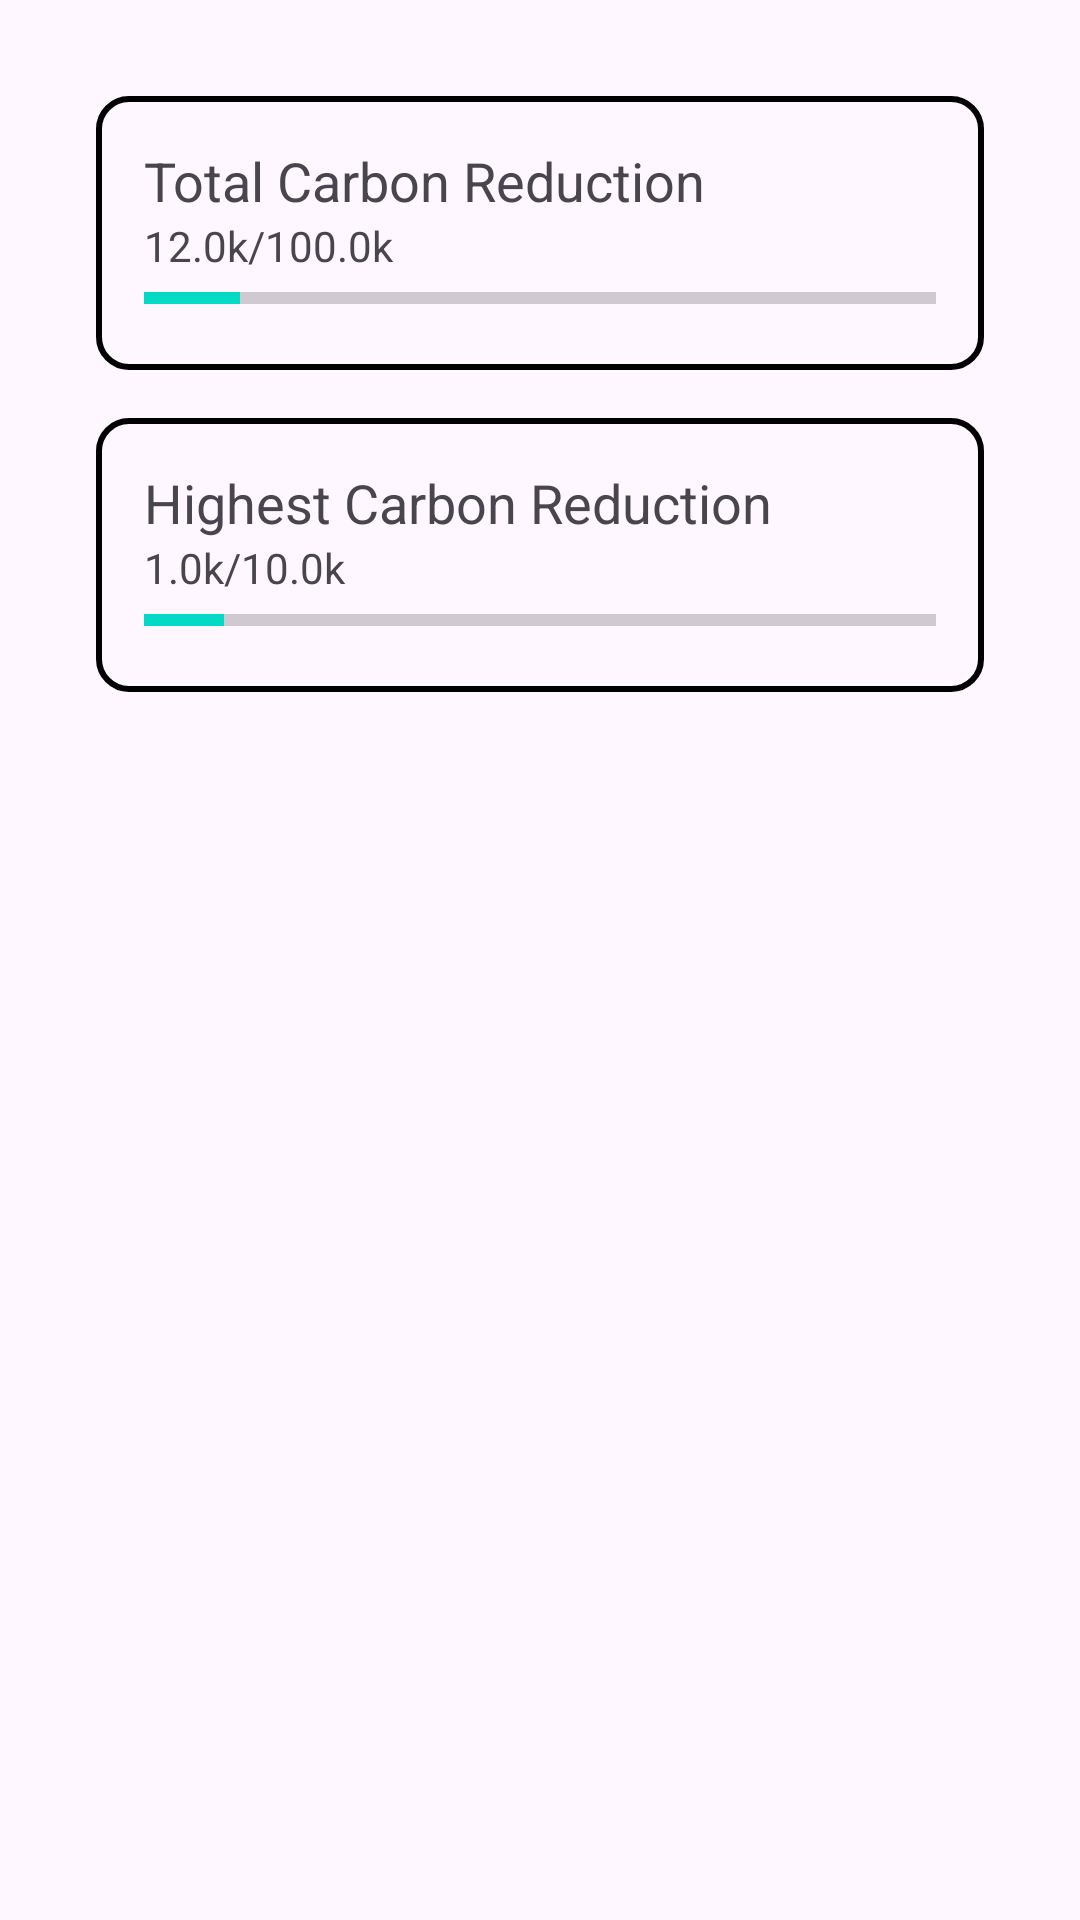

Layout XML and referenced resources for this Android screen:
<!-- AndroidManifest.xml: application theme Theme.CarbonSync -->
<!-- res/layout/fragment_achievement.xml -->
<?xml version="1.0" encoding="utf-8"?>
<FrameLayout xmlns:android="http://schemas.android.com/apk/res/android"
    xmlns:app="http://schemas.android.com/apk/res-auto"
    xmlns:tools="http://schemas.android.com/tools"
    android:layout_width="match_parent"
    android:layout_height="match_parent"
    tools:context=".ui.activity.AchievementFragment">

    <LinearLayout
        android:layout_width="match_parent"
        android:layout_height="match_parent"
        android:layout_margin="32dp"
        android:orientation="vertical">
        
        <androidx.constraintlayout.widget.ConstraintLayout
            android:layout_width="match_parent"
            android:layout_height="wrap_content"
            android:background="@drawable/layout_border">

            <TextView
                android:id="@+id/textview_achievement_total"
                android:layout_width="0dp"
                android:layout_height="wrap_content"
                android:layout_marginStart="16dp"
                android:layout_marginTop="16dp"
                android:layout_marginEnd="16dp"
                android:text="@string/achievements_total_label"
                android:textAppearance="@style/TextAppearance.AppCompat.Medium"
                app:layout_constraintEnd_toEndOf="parent"
                app:layout_constraintStart_toStartOf="parent"
                app:layout_constraintTop_toTopOf="parent" />

            <ProgressBar
                android:id="@+id/progressbar_achievement_total"
                style="@style/Widget.AppCompat.ProgressBar.Horizontal"
                android:layout_width="0dp"
                android:layout_height="wrap_content"
                android:layout_marginStart="16dp"
                android:layout_marginEnd="16dp"
                android:layout_marginBottom="16dp"
                android:progress="12"
                app:layout_constraintBottom_toBottomOf="parent"
                app:layout_constraintEnd_toEndOf="parent"
                app:layout_constraintStart_toStartOf="parent"
                app:layout_constraintTop_toBottomOf="@+id/textview_achievement_total_value" />

            <TextView
                android:id="@+id/textview_achievement_total_value"
                android:layout_width="0dp"
                android:layout_height="wrap_content"
                android:layout_marginStart="16dp"
                android:layout_marginEnd="16dp"
                android:text="12.0k/100.0k"
                app:layout_constraintEnd_toEndOf="parent"
                app:layout_constraintStart_toStartOf="parent"
                app:layout_constraintTop_toBottomOf="@+id/textview_achievement_total" />
        </androidx.constraintlayout.widget.ConstraintLayout>
        <androidx.constraintlayout.widget.ConstraintLayout
            android:layout_width="match_parent"
            android:layout_height="wrap_content"
            android:layout_marginTop="16dp"
            android:background="@drawable/layout_border">

            <TextView
                android:id="@+id/textview_achievement_highest"
                android:layout_width="0dp"
                android:layout_height="wrap_content"
                android:layout_marginStart="16dp"
                android:layout_marginTop="16dp"
                android:layout_marginEnd="16dp"
                android:text="@string/achievements_highest_label"
                android:textAppearance="@style/TextAppearance.AppCompat.Medium"
                app:layout_constraintEnd_toEndOf="parent"
                app:layout_constraintStart_toStartOf="parent"
                app:layout_constraintTop_toTopOf="parent" />

            <ProgressBar
                android:id="@+id/progressbar_achievement_highest_progress"
                style="@style/Widget.AppCompat.ProgressBar.Horizontal"
                android:layout_width="0dp"
                android:layout_height="wrap_content"
                android:layout_marginStart="16dp"
                android:layout_marginEnd="16dp"
                android:layout_marginBottom="16dp"
                android:progress="10"
                app:layout_constraintBottom_toBottomOf="parent"
                app:layout_constraintEnd_toEndOf="parent"
                app:layout_constraintStart_toStartOf="parent"
                app:layout_constraintTop_toBottomOf="@+id/textview_achievement_highest_value" />

            <TextView
                android:id="@+id/textview_achievement_highest_value"
                android:layout_width="0dp"
                android:layout_height="wrap_content"
                android:layout_marginStart="16dp"
                android:layout_marginEnd="16dp"
                android:text="1.0k/10.0k"
                app:layout_constraintEnd_toEndOf="parent"
                app:layout_constraintStart_toStartOf="parent"
                app:layout_constraintTop_toBottomOf="@+id/textview_achievement_highest" />
        </androidx.constraintlayout.widget.ConstraintLayout>
    </LinearLayout>
</FrameLayout>
<!-- resources referenced by this layout -->
<resources>
  <!-- drawable layout_border (drawable) -->
  <?xml version="1.0" encoding="UTF-8"?>
  <shape xmlns:android="http://schemas.android.com/apk/res/android">
      <stroke android:width="2dip" android:color="@color/black" />
      <corners android:radius="10dp"/>
      <padding android:left="0dip" android:top="0dip" android:right="0dip" android:bottom="0dip" />
  </shape>
  <string name="achievements_highest_label">Highest Carbon Reduction</string>
  <string name="achievements_total_label">Total Carbon Reduction</string>
  <style name="Theme.CarbonSync" parent="Theme.Material3.DayNight">
          
          <item name="colorPrimary">@color/purple_500</item>
          <item name="colorPrimaryVariant">@color/purple_700</item>
          <item name="colorOnPrimary">@color/white</item>
          
          <item name="colorSecondary">@color/teal_200</item>
          <item name="colorSecondaryVariant">@color/teal_700</item>
          <item name="colorOnSecondary">@color/black</item>
          
          <item name="android:statusBarColor" tools:targetApi="l">?attr/colorPrimaryVariant</item>
          
      </style>
  <color name="black">#FF000000</color>
  <color name="purple_500">#FF6200EE</color>
  <color name="purple_700">#FF3700B3</color>
  <color name="white">#FFFFFFFF</color>
  <color name="teal_200">#FF03DAC5</color>
  <color name="teal_700">#FF018786</color>
</resources>
